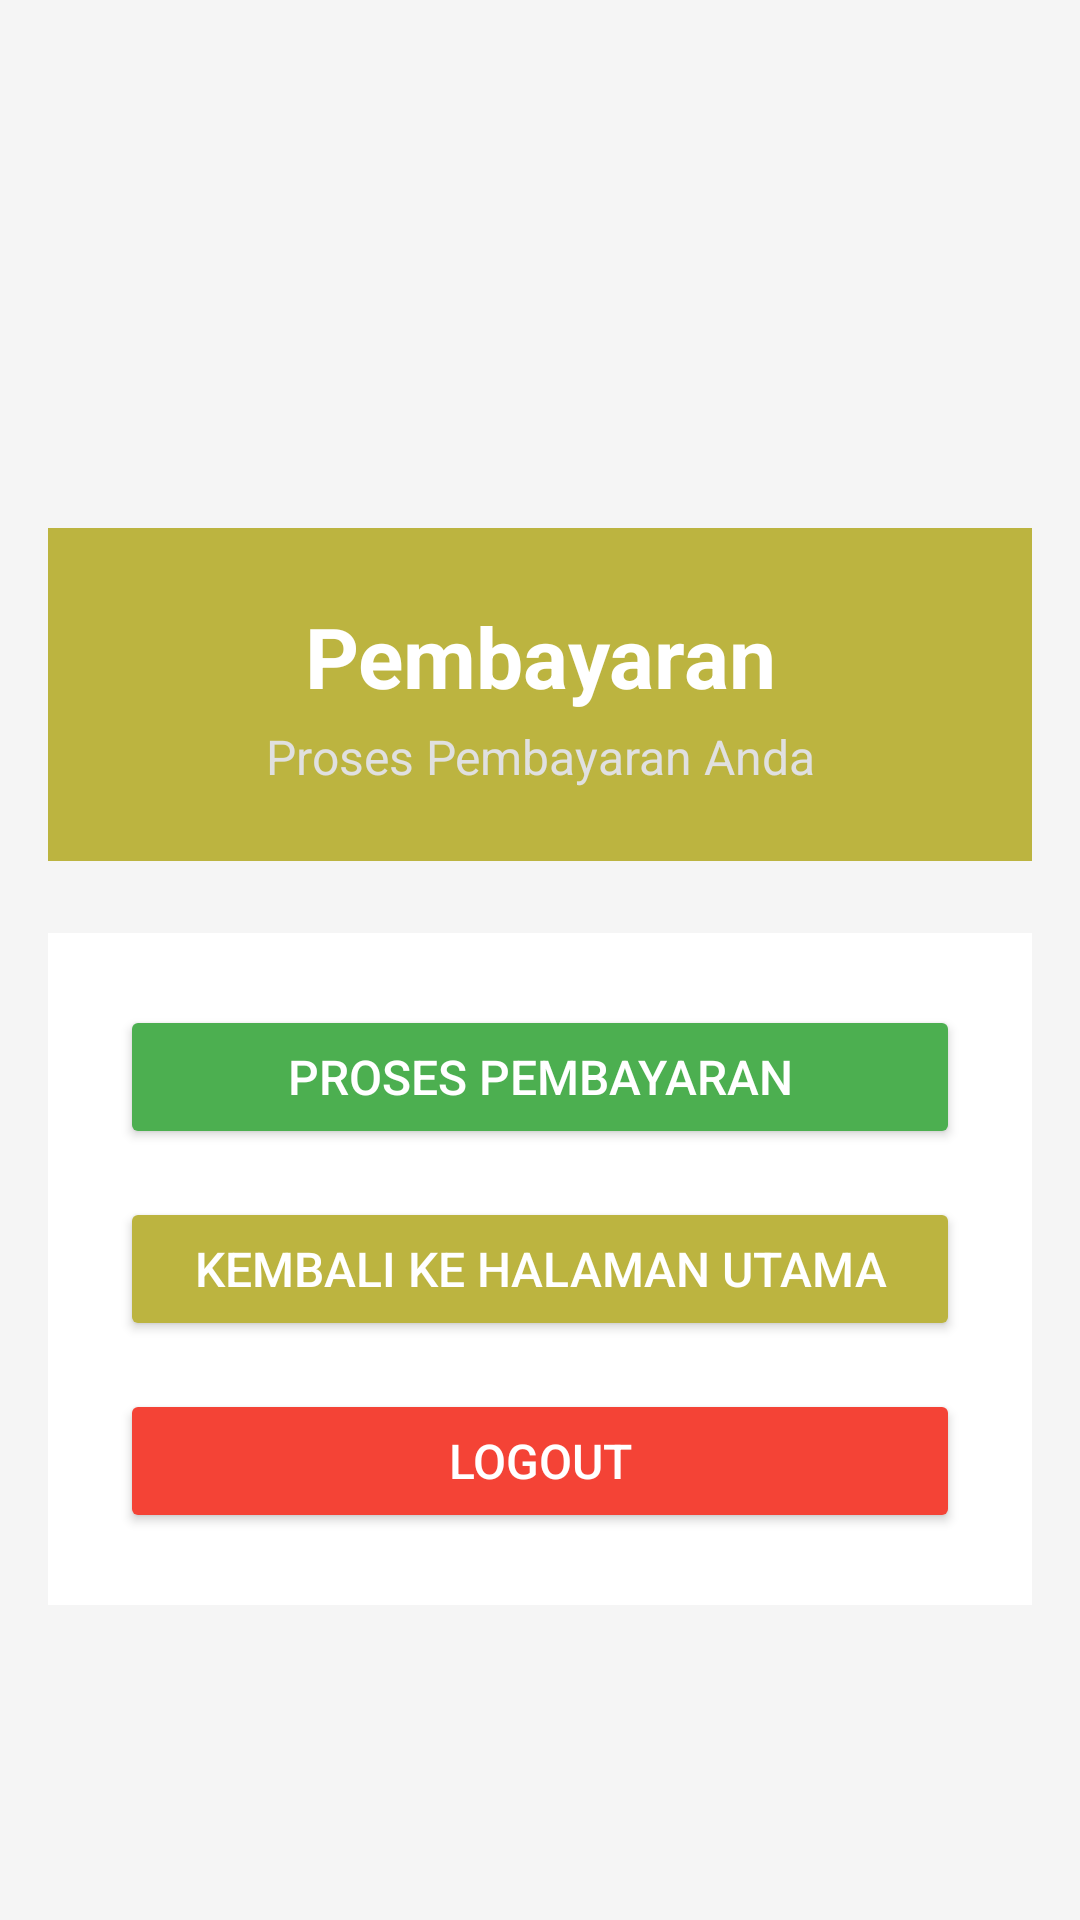

Android layout source for this screen:
<!-- AndroidManifest.xml: application theme Theme.UtsProject -->
<!-- res/layout/activity_payment.xml -->
<?xml version="1.0" encoding="utf-8"?>
<LinearLayout xmlns:android="http://schemas.android.com/apk/res/android"
    xmlns:tools="http://schemas.android.com/tools"
    android:id="@+id/main"
    android:paddingTop="160dp"
    android:layout_width="match_parent"
    android:layout_height="match_parent"
    android:orientation="vertical"
    android:background="#F5F5F5"
    tools:context=".PaymentActivity">

    <LinearLayout
        android:layout_width="match_parent"
        android:layout_height="wrap_content"
        android:orientation="vertical"
        android:padding="16dp">

        
        <LinearLayout
            android:layout_width="match_parent"
            android:layout_height="wrap_content"
            android:layout_marginBottom="24dp"
            android:background="#bcb440"
            android:orientation="vertical"
            android:padding="24dp">

            <TextView
                android:layout_width="match_parent"
                android:layout_height="wrap_content"
                android:text="Pembayaran"
                android:textAlignment="center"
                android:textColor="#FFFFFF"
                android:textSize="28sp"
                android:textStyle="bold" />

            <TextView
                android:layout_width="match_parent"
                android:layout_height="wrap_content"
                android:layout_marginTop="4dp"
                android:text="Proses Pembayaran Anda"
                android:textAlignment="center"
                android:textColor="#E0E0E0"
                android:textSize="16sp" />
        </LinearLayout>

        
        <LinearLayout
            android:layout_width="match_parent"
            android:layout_height="wrap_content"
            android:background="#FFFFFF"
            android:orientation="vertical"
            android:padding="24dp">

            
            <Button
                android:id="@+id/paymentButton"
                android:layout_width="match_parent"
                android:layout_height="wrap_content"
                android:backgroundTint="#4CAF50"
                android:padding="12dp"
                android:text="Proses Pembayaran"
                android:textColor="#FFFFFF"
                android:textSize="16sp"
                android:layout_marginBottom="16dp"/>

            
            <Button
                android:id="@+id/backToMainButton"
                android:layout_width="match_parent"
                android:layout_height="wrap_content"
                android:backgroundTint="#bcb440"
                android:padding="12dp"
                android:text="Kembali ke Halaman Utama"
                android:textColor="#FFFFFF"
                android:textSize="16sp"
                android:layout_marginBottom="16dp"/>

            
            <Button
                android:id="@+id/logoutButton"
                android:layout_width="match_parent"
                android:layout_height="wrap_content"
                android:backgroundTint="#F44336"
                android:padding="12dp"
                android:text="Logout"
                android:textColor="#FFFFFF"
                android:textSize="16sp"/>
        </LinearLayout>
    </LinearLayout>
</LinearLayout>
<!-- resources referenced by this layout -->
<resources>
  <style name="Theme.UtsProject" parent="Base.Theme.UtsProject" />
  <style name="Base.Theme.UtsProject" parent="Theme.Material3.DayNight.NoActionBar">
          
          
      </style>
</resources>
